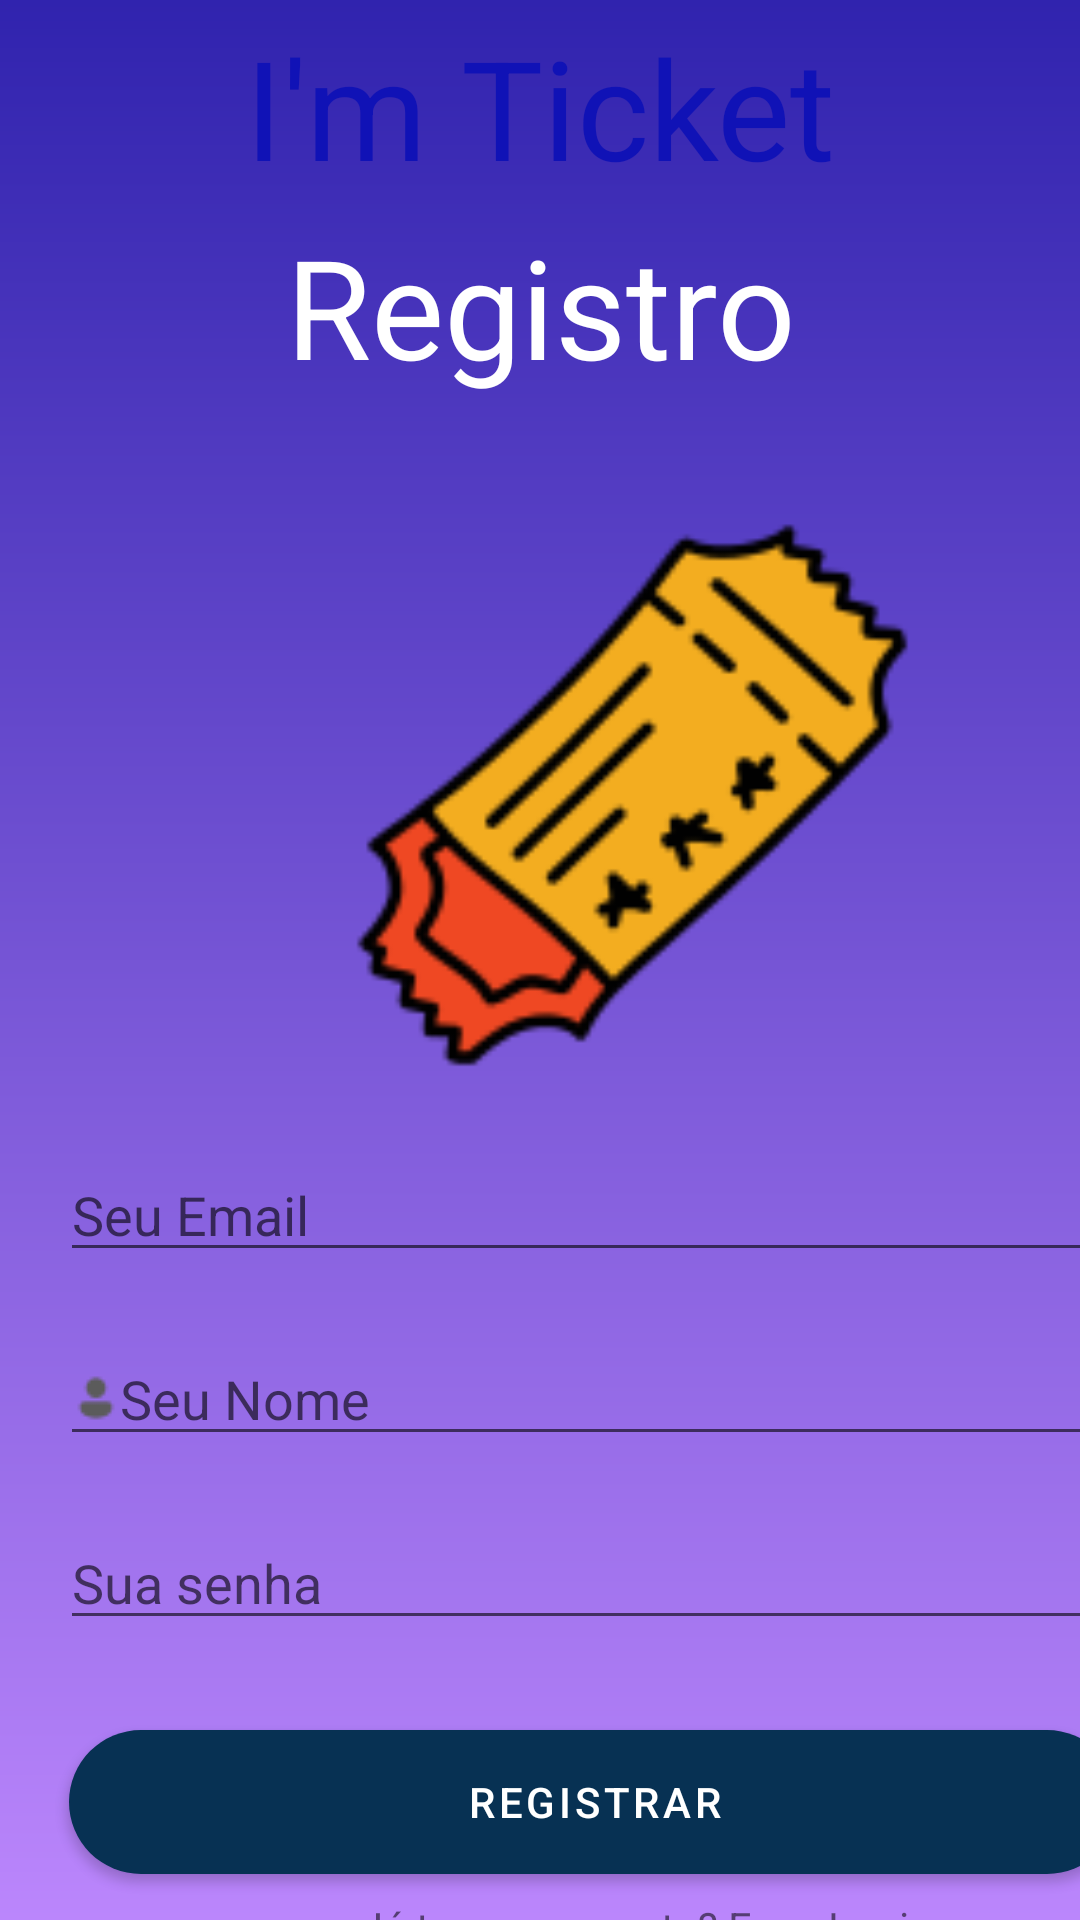

Layout XML and referenced resources for this Android screen:
<!-- AndroidManifest.xml: application theme Theme.ImTicket -->
<!-- res/layout/activity_registro.xml -->
<?xml version="1.0" encoding="utf-8"?>
<androidx.coordinatorlayout.widget.CoordinatorLayout xmlns:android="http://schemas.android.com/apk/res/android"
    xmlns:app="http://schemas.android.com/apk/res-auto"
    xmlns:tools="http://schemas.android.com/tools"
    android:layout_width="match_parent"
    android:layout_height="match_parent"
    tools:context=".Registro">

    <com.google.android.material.appbar.AppBarLayout
        android:layout_width="match_parent"
        android:layout_height="wrap_content"
        android:theme="@style/Theme.ImTicket.AppBarOverlay">



    </com.google.android.material.appbar.AppBarLayout>

    <include layout="@layout/content_registro" />


</androidx.coordinatorlayout.widget.CoordinatorLayout>
<!-- res/layout/content_registro.xml (included above) -->
<?xml version="1.0" encoding="utf-8"?>
<LinearLayout xmlns:android="http://schemas.android.com/apk/res/android"
    xmlns:app="http://schemas.android.com/apk/res-auto"
    xmlns:tools="http://schemas.android.com/tools"
    android:layout_width="match_parent"
    android:layout_height="match_parent"
    android:layout_gravity="center_horizontal"
    android:background="@drawable/bg_home"
    android:orientation="vertical"
    tools:context=".Registro">

    <TextView
        android:layout_width="match_parent"
        android:layout_height="wrap_content"
        android:layout_marginTop="5dp"
        android:gravity="center_horizontal"
        android:text="I'm Ticket"
        android:textAlignment="center"
        android:textColor="#1012B6"
        android:textSize="46sp"
        tools:ignore="MissingConstraints" />

    <TextView
        android:layout_width="match_parent"
        android:layout_height="wrap_content"
        android:layout_marginTop="5dp"
        android:gravity="center_horizontal"
        android:text="Registro"
        android:textAlignment="center"
        android:textColor="@color/white"
        android:textSize="46sp"
        tools:ignore="MissingConstraints" />

    <ImageView
        android:layout_width="300dp"
        android:layout_height="200dp"
        android:layout_marginLeft="60dp"
        android:layout_marginTop="30dp"
        android:src="@drawable/icons8_ticket_127px" />

    <EditText
        android:id="@+id/etemail"
        android:layout_width="350dp"
        android:layout_height="wrap_content"
        android:layout_marginLeft="20dp"
        android:layout_marginTop="20dp"
        android:drawableLeft="@drawable/icons8_mail_16px"
        android:hint="Seu Email"
        android:selectAllOnFocus="true"
        />

    <EditText
        android:id="@+id/etnome"
        android:layout_width="350dp"
        android:layout_height="wrap_content"
        android:layout_marginLeft="20dp"
        android:layout_marginTop="20dp"
        android:drawableLeft="@drawable/icons8_user_16px"
        android:hint="Seu Nome"
        android:selectAllOnFocus="true" />

    <EditText
        android:id="@+id/etSenha"
        android:layout_width="350dp"
        android:layout_height="wrap_content"
        android:layout_marginLeft="20dp"
        android:layout_marginTop="20dp"
        android:drawableLeft="@drawable/icons8_password_16px"
        android:hint="Sua senha"
        android:password="true"
        android:selectAllOnFocus="true" />

    <Button
        android:id="@+id/btRegistrar"
        android:layout_width="350dp"
        android:layout_height="wrap_content"
        android:layout_marginLeft="23dp"
        android:layout_marginTop="30dp"
        android:background="@drawable/button_rounded"
        android:text="Registrar"
        android:textColor="@color/white"
        app:backgroundTint="#073153"
        tools:ignore="MissingConstraints" />

    <TextView
        android:id="@+id/tvLogarsse"
        android:layout_width="wrap_content"
        android:layout_height="wrap_content"
        android:layout_marginLeft="120dp"
        android:layout_marginTop="8dp"
        android:text="Já tem uma conta? Faça Login"
        tools:ignore="MissingConstraints" />


</LinearLayout>
<!-- resources referenced by this layout -->
<resources>
  <color name="white">#FFFFFFFF</color>
  <!-- drawable bg_home (drawable-v24) -->
  <?xml version="1.0" encoding="utf-8"?>
  <shape xmlns:android="http://schemas.android.com/apk/res/android">
      <gradient
          android:startColor="@color/darkblue"
          android:endColor="@color/purple_200"
          android:angle="-135"/>
  </shape>
  <!-- drawable button_rounded (drawable-v24) -->
  <?xml version="1.0" encoding="utf-8"?>
  <shape xmlns:android="http://schemas.android.com/apk/res/android"
      android:shape="rectangle">
      <solid
          android:color="#073153"
          />
  
      <corners
          android:radius="25dp"
          />
  
  </shape>
  <!-- drawable icons8_ticket_127px: png bitmap (drawable-v24, 10812 bytes) -->
  <!-- drawable icons8_user_16px: png bitmap (drawable-v24, 388 bytes) -->
  <style name="Theme.ImTicket.AppBarOverlay" parent="ThemeOverlay.AppCompat.Dark.ActionBar" />
  <style name="Theme.ImTicket" parent="Theme.MaterialComponents.DayNight.DarkActionBar">
          
          <item name="colorPrimary">@color/purple_500</item>
          <item name="colorPrimaryVariant">@color/purple_700</item>
          <item name="colorOnPrimary">@color/white</item>
          
          <item name="colorSecondary">@color/teal_200</item>
          <item name="colorSecondaryVariant">@color/teal_700</item>
          <item name="colorOnSecondary">@color/black</item>
          
          <item name="android:statusBarColor" tools:targetApi="l">?attr/colorPrimaryVariant</item>
          
      </style>
  <color name="darkblue">#3023AE </color>
  <color name="purple_200">#FFBB86FC</color>
  <color name="purple_500">#FF6200EE</color>
  <color name="purple_700">#FF3700B3</color>
  <color name="teal_200">#FF03DAC5</color>
  <color name="teal_700">#FF018786</color>
  <color name="black">#FF000000</color>
</resources>
